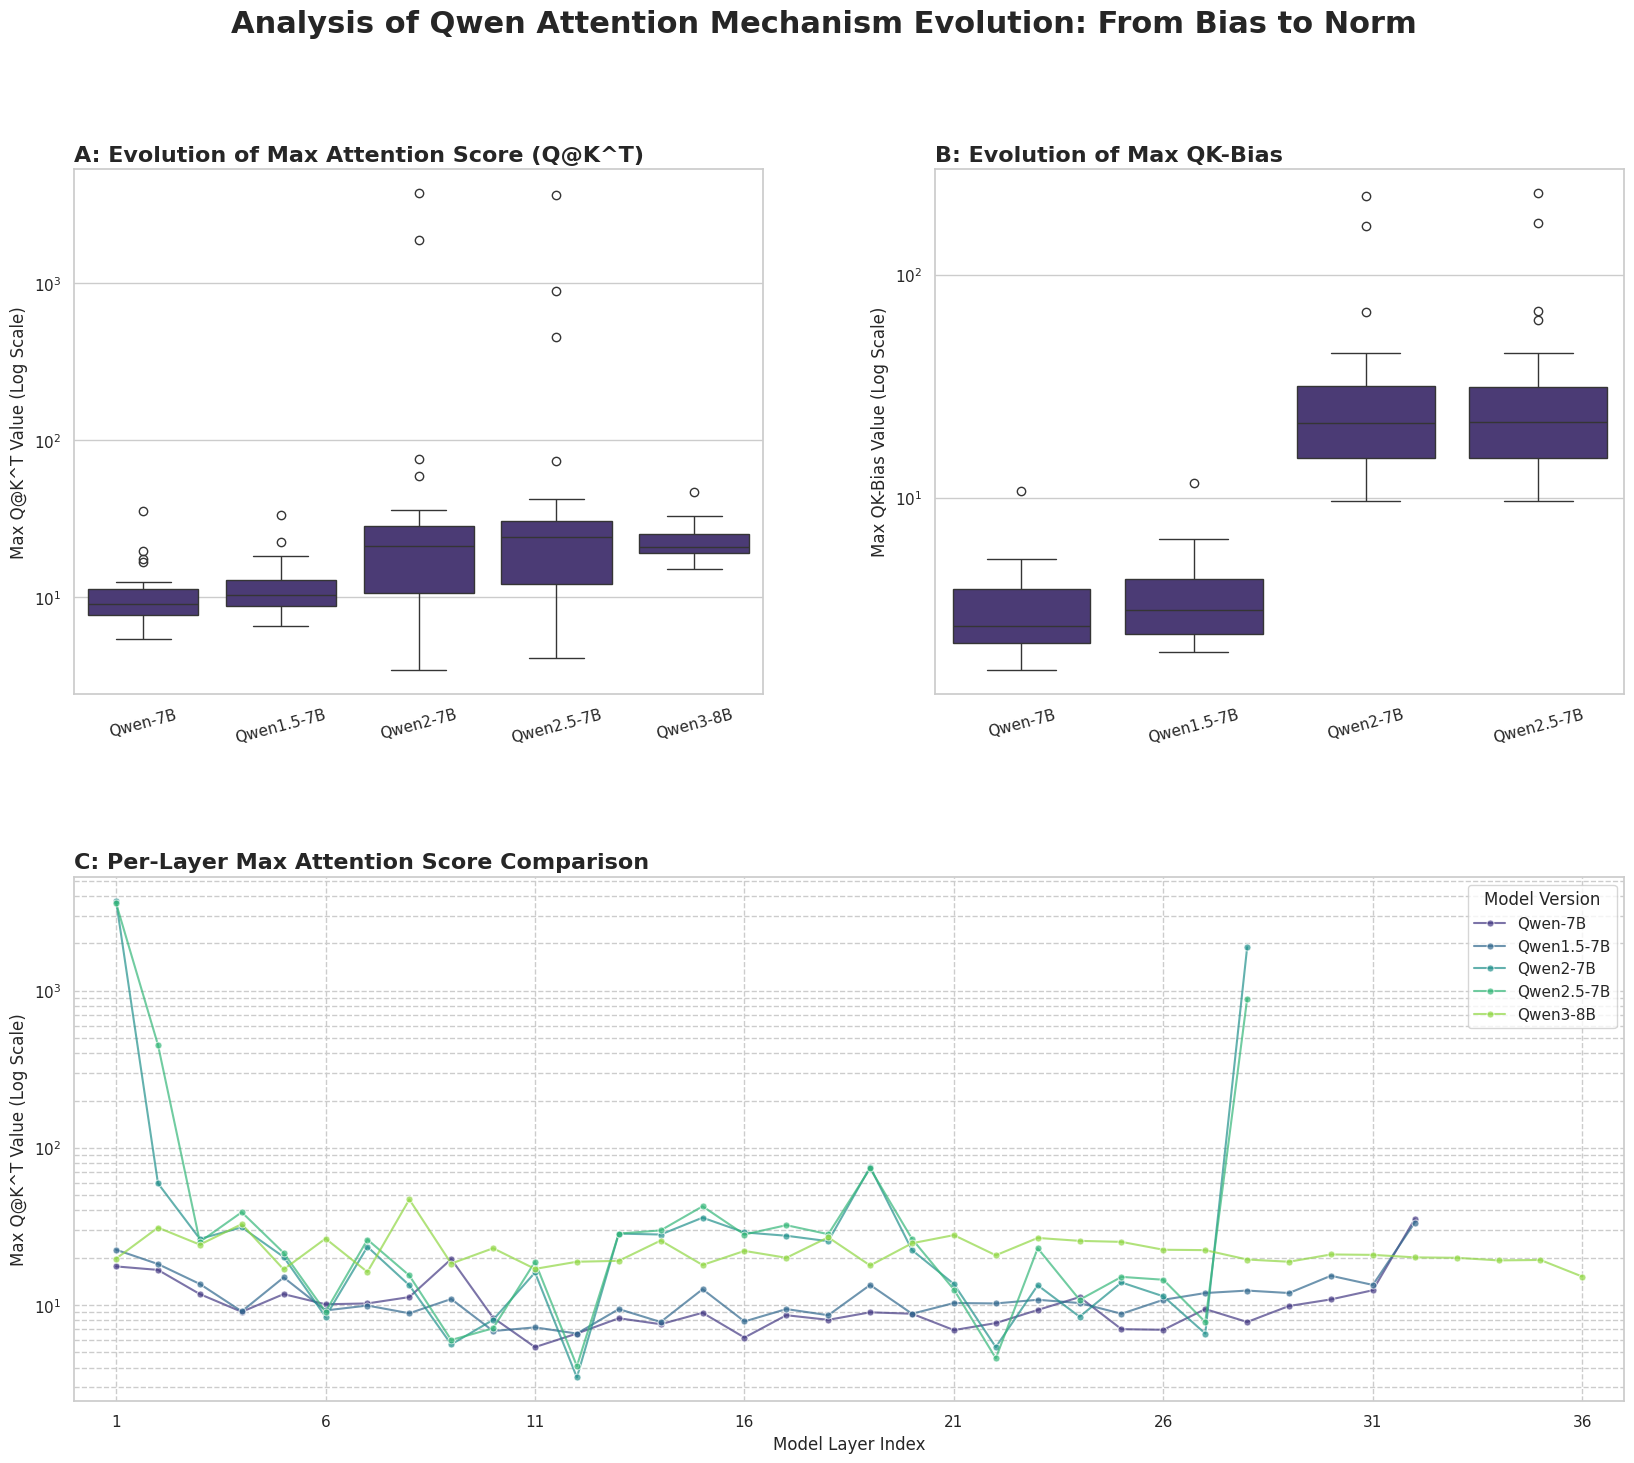

This chart was generated by the following Python code:
import pandas as pd
import matplotlib.pyplot as plt
import seaborn as sns
import numpy as np
import re

def parse_model_data(data_str, model_name):
    lines = data_str.strip().split('\n')
    records = []
    layer_counter = 1

    for line in lines:
        line = line.strip()
        # 跳过标题行或空行
        if not line or model_name in line or "Chat" in line or "Instruct" in line:
            continue

        record = {'Model': model_name, 'Layer': layer_counter}

        # 判断是否是带有Bias的旧版模型数据
        if "q_proj.bias.max" in line:
            try:
                # 通过分割提取数据，更稳定
                parts = line.split(',')
                q_bias_str = parts[0].split('=')[1].strip()
                k_bias_str = parts[1].split('=')[1].strip()
                attn_max_str = parts[2].split('=')[1].strip()

                record['Q_Bias_Max'] = float(q_bias_str)
                record['K_Bias_Max'] = float(k_bias_str)
                record['Attn_Max'] = float(attn_max_str)
            except (IndexError, ValueError) as e:
                print(f"Warning: Could not parse line for {model_name}: '{line}'. Error: {e}")
                continue
        # 否则，认为是只有attn_max的新版模型数据
        else:
            try:
                attn_max_str = line.split('=')[1].strip()
                record['Q_Bias_Max'] = None
                record['K_Bias_Max'] = None
                record['Attn_Max'] = float(attn_max_str)
            except (IndexError, ValueError) as e:
                print(f"Warning: Could not parse line for {model_name}: '{line}'. Error: {e}")
                continue

        records.append(record)
        layer_counter += 1

    return pd.DataFrame(records)

# --- 2. 原始数据 ---
qwen_7b_data = """
Qwen-7B-Chat
self.q_proj.bias.max = 4.5, self.k_proj.bias.max = 4.53125, attn_max = 17.625
self.q_proj.bias.max = 2.15625, self.k_proj.bias.max = 4.9375, attn_max = 16.75
self.q_proj.bias.max = 2.59375, self.k_proj.bias.max = 3.90625, attn_max = 11.75
self.q_proj.bias.max = 2.765625, self.k_proj.bias.max = 3.828125, attn_max = 9.0625
self.q_proj.bias.max = 2.5625, self.k_proj.bias.max = 3.453125, attn_max = 11.75
self.q_proj.bias.max = 2.484375, self.k_proj.bias.max = 5.1875, attn_max = 10.125
self.q_proj.bias.max = 2.703125, self.k_proj.bias.max = 3.875, attn_max = 10.25
self.q_proj.bias.max = 2.21875, self.k_proj.bias.max = 4.96875, attn_max = 11.25
self.q_proj.bias.max = 2.046875, self.k_proj.bias.max = 3.25, attn_max = 19.625
self.q_proj.bias.max = 1.5234375, self.k_proj.bias.max = 2.96875, attn_max = 8.3125
self.q_proj.bias.max = 1.4453125, self.k_proj.bias.max = 1.6953125, attn_max = 5.40625
self.q_proj.bias.max = 1.53125, self.k_proj.bias.max = 1.7734375, attn_max = 6.59375
self.q_proj.bias.max = 1.609375, self.k_proj.bias.max = 5.3125, attn_max = 8.25
self.q_proj.bias.max = 1.5546875, self.k_proj.bias.max = 1.6875, attn_max = 7.5625
self.q_proj.bias.max = 1.734375, self.k_proj.bias.max = 2.40625, attn_max = 8.9375
self.q_proj.bias.max = 1.7109375, self.k_proj.bias.max = 2.078125, attn_max = 6.21875
self.q_proj.bias.max = 1.6171875, self.k_proj.bias.max = 2.3125, attn_max = 8.625
self.q_proj.bias.max = 1.65625, self.k_proj.bias.max = 2.03125, attn_max = 8.0625
self.q_proj.bias.max = 1.5625, self.k_proj.bias.max = 2.9375, attn_max = 9.0
self.q_proj.bias.max = 1.796875, self.k_proj.bias.max = 2.328125, attn_max = 8.8125
self.q_proj.bias.max = 1.765625, self.k_proj.bias.max = 2.265625, attn_max = 6.9375
self.q_proj.bias.max = 1.59375, self.k_proj.bias.max = 2.234375, attn_max = 7.6875
self.q_proj.bias.max = 1.984375, self.k_proj.bias.max = 2.671875, attn_max = 9.3125
self.q_proj.bias.max = 1.8203125, self.k_proj.bias.max = 2.046875, attn_max = 11.25
self.q_proj.bias.max = 1.640625, self.k_proj.bias.max = 2.5, attn_max = 7.03125
self.q_proj.bias.max = 1.9140625, self.k_proj.bias.max = 2.65625, attn_max = 6.96875
self.q_proj.bias.max = 1.9140625, self.k_proj.bias.max = 2.953125, attn_max = 9.4375
self.q_proj.bias.max = 1.921875, self.k_proj.bias.max = 2.234375, attn_max = 7.8125
self.q_proj.bias.max = 1.8671875, self.k_proj.bias.max = 2.34375, attn_max = 9.875
self.q_proj.bias.max = 1.84375, self.k_proj.bias.max = 2.125, attn_max = 10.875
self.q_proj.bias.max = 1.8203125, self.k_proj.bias.max = 3.984375, attn_max = 12.4375
self.q_proj.bias.max = 1.2890625, self.k_proj.bias.max = 10.75, attn_max = 35.25
"""

qwen1_5_7b_data = """
Qwen1.5-7B-Chat
self.q_proj.bias.max = 4.3125, self.k_proj.bias.max = 4.71875, attn_max = 22.5
self.q_proj.bias.max = 2.203125, self.k_proj.bias.max = 5.3125, attn_max = 18.25
self.q_proj.bias.max = 2.65625, self.k_proj.bias.max = 4.21875, attn_max = 13.625
self.q_proj.bias.max = 2.8125, self.k_proj.bias.max = 4.03125, attn_max = 9.125
self.q_proj.bias.max = 2.625, self.k_proj.bias.max = 3.484375, attn_max = 15.0
self.q_proj.bias.max = 2.546875, self.k_proj.bias.max = 6.5, attn_max = 9.25
self.q_proj.bias.max = 2.75, self.k_proj.bias.max = 4.5, attn_max = 9.9375
self.q_proj.bias.max = 2.265625, self.k_proj.bias.max = 5.84375, attn_max = 8.875
self.q_proj.bias.max = 2.078125, self.k_proj.bias.max = 3.359375, attn_max = 10.9375
self.q_proj.bias.max = 1.546875, self.k_proj.bias.max = 4.25, attn_max = 6.84375
self.q_proj.bias.max = 1.4453125, self.k_proj.bias.max = 2.015625, attn_max = 7.21875
self.q_proj.bias.max = 1.515625, self.k_proj.bias.max = 2.5625, attn_max = 6.59375
self.q_proj.bias.max = 1.5859375, self.k_proj.bias.max = 5.5625, attn_max = 9.4375
self.q_proj.bias.max = 1.515625, self.k_proj.bias.max = 2.3125, attn_max = 7.8125
self.q_proj.bias.max = 1.71875, self.k_proj.bias.max = 2.5625, attn_max = 12.625
self.q_proj.bias.max = 1.671875, self.k_proj.bias.max = 2.484375, attn_max = 7.875
self.q_proj.bias.max = 1.5546875, self.k_proj.bias.max = 3.828125, attn_max = 9.4375
self.q_proj.bias.max = 1.6484375, self.k_proj.bias.max = 2.09375, attn_max = 8.625
self.q_proj.bias.max = 1.53125, self.k_proj.bias.max = 3.90625, attn_max = 13.4375
self.q_proj.bias.max = 1.7265625, self.k_proj.bias.max = 3.53125, attn_max = 8.8125
self.q_proj.bias.max = 1.734375, self.k_proj.bias.max = 2.53125, attn_max = 10.3125
self.q_proj.bias.max = 1.5625, self.k_proj.bias.max = 2.421875, attn_max = 10.25
self.q_proj.bias.max = 1.921875, self.k_proj.bias.max = 2.546875, attn_max = 10.8125
self.q_proj.bias.max = 1.78125, self.k_proj.bias.max = 2.15625, attn_max = 10.3125
self.q_proj.bias.max = 1.6171875, self.k_proj.bias.max = 2.421875, attn_max = 8.8125
self.q_proj.bias.max = 1.8828125, self.k_proj.bias.max = 2.5625, attn_max = 10.8125
self.q_proj.bias.max = 1.9453125, self.k_proj.bias.max = 2.875, attn_max = 11.9375
self.q_proj.bias.max = 1.8984375, self.k_proj.bias.max = 2.40625, attn_max = 12.375
self.q_proj.bias.max = 1.828125, self.k_proj.bias.max = 2.4375, attn_max = 11.9375
self.q_proj.bias.max = 1.796875, self.k_proj.bias.max = 2.453125, attn_max = 15.375
self.q_proj.bias.max = 1.78125, self.k_proj.bias.max = 4.5, attn_max = 13.4375
self.q_proj.bias.max = 1.2578125, self.k_proj.bias.max = 11.625, attn_max = 33.5
"""

qwen2_7b_data = """
Qwen2-7B-Instruct
self.q_proj.bias.max = 44.75, self.k_proj.bias.max = 166.0, attn_max = 3728.0
self.q_proj.bias.max = 6.125, self.k_proj.bias.max = 39.5, attn_max = 59.5
self.q_proj.bias.max = 15.125, self.k_proj.bias.max = 28.5, attn_max = 26.375
self.q_proj.bias.max = 13.4375, self.k_proj.bias.max = 68.0, attn_max = 31.25
self.q_proj.bias.max = 23.375, self.k_proj.bias.max = 2.421875, attn_max = 20.25
self.q_proj.bias.max = 14.875, self.k_proj.bias.max = 6.375, attn_max = 8.4375
self.q_proj.bias.max = 33.0, self.k_proj.bias.max = 16.25, attn_max = 23.5
self.q_proj.bias.max = 16.125, self.k_proj.bias.max = 5.875, attn_max = 13.375
self.q_proj.bias.max = 20.75, self.k_proj.bias.max = 3.953125, attn_max = 5.625
self.q_proj.bias.max = 13.0, self.k_proj.bias.max = 5.59375, attn_max = 8.0625
self.q_proj.bias.max = 25.25, self.k_proj.bias.max = 4.53125, attn_max = 16.125
self.q_proj.bias.max = 15.1875, self.k_proj.bias.max = 5.0625, attn_max = 3.46875
self.q_proj.bias.max = 22.625, self.k_proj.bias.max = 16.625, attn_max = 28.5
self.q_proj.bias.max = 21.375, self.k_proj.bias.max = 39.75, attn_max = 28.125
self.q_proj.bias.max = 18.75, self.k_proj.bias.max = 15.0, attn_max = 36.0
self.q_proj.bias.max = 14.375, self.k_proj.bias.max = 23.75, attn_max = 29.0
self.q_proj.bias.max = 12.0625, self.k_proj.bias.max = 15.75, attn_max = 27.625
self.q_proj.bias.max = 13.4375, self.k_proj.bias.max = 7.59375, attn_max = 25.5
self.q_proj.bias.max = 31.25, self.k_proj.bias.max = 4.625, attn_max = 75.5
self.q_proj.bias.max = 44.75, self.k_proj.bias.max = 12.0625, attn_max = 22.375
self.q_proj.bias.max = 17.5, self.k_proj.bias.max = 4.3125, attn_max = 13.625
self.q_proj.bias.max = 13.75, self.k_proj.bias.max = 5.125, attn_max = 5.40625
self.q_proj.bias.max = 12.75, self.k_proj.bias.max = 5.65625, attn_max = 13.375
self.q_proj.bias.max = 11.5, self.k_proj.bias.max = 4.0, attn_max = 8.4375
self.q_proj.bias.max = 24.0, self.k_proj.bias.max = 4.625, attn_max = 13.9375
self.q_proj.bias.max = 9.6875, self.k_proj.bias.max = 8.9375, attn_max = 11.375
self.q_proj.bias.max = 15.5625, self.k_proj.bias.max = 3.53125, attn_max = 6.59375
self.q_proj.bias.max = 46.0, self.k_proj.bias.max = 226.0, attn_max = 1888.0
"""

qwen2_5_7b_data = """
Qwen2.5-7B-Instruct
self.q_proj.bias.max = 46.25, self.k_proj.bias.max = 171.0, attn_max = 3600.0
self.q_proj.bias.max = 6.03125, self.k_proj.bias.max = 62.5, attn_max = 452.0
self.q_proj.bias.max = 15.125, self.k_proj.bias.max = 27.875, attn_max = 25.25
self.q_proj.bias.max = 13.0, self.k_proj.bias.max = 68.5, attn_max = 39.0
self.q_proj.bias.max = 23.375, self.k_proj.bias.max = 2.390625, attn_max = 21.5
self.q_proj.bias.max = 15.125, self.k_proj.bias.max = 6.15625, attn_max = 9.0625
self.q_proj.bias.max = 33.0, self.k_proj.bias.max = 16.125, attn_max = 26.125
self.q_proj.bias.max = 16.25, self.k_proj.bias.max = 5.5625, attn_max = 15.4375
self.q_proj.bias.max = 20.875, self.k_proj.bias.max = 3.890625, attn_max = 6.0
self.q_proj.bias.max = 13.0, self.k_proj.bias.max = 5.40625, attn_max = 7.125
self.q_proj.bias.max = 25.25, self.k_proj.bias.max = 4.5, attn_max = 18.875
self.q_proj.bias.max = 15.125, self.k_proj.bias.max = 5.0, attn_max = 4.09375
self.q_proj.bias.max = 22.625, self.k_proj.bias.max = 16.25, attn_max = 28.5
self.q_proj.bias.max = 21.5, self.k_proj.bias.max = 39.5, attn_max = 29.875
self.q_proj.bias.max = 18.75, self.k_proj.bias.max = 15.1875, attn_max = 42.5
self.q_proj.bias.max = 14.375, self.k_proj.bias.max = 23.75, attn_max = 28.125
self.q_proj.bias.max = 12.1875, self.k_proj.bias.max = 15.5625, attn_max = 32.25
self.q_proj.bias.max = 13.4375, self.k_proj.bias.max = 7.25, attn_max = 28.25
self.q_proj.bias.max = 30.625, self.k_proj.bias.max = 4.5625, attn_max = 74.0
self.q_proj.bias.max = 44.75, self.k_proj.bias.max = 11.75, attn_max = 26.375
self.q_proj.bias.max = 17.625, self.k_proj.bias.max = 4.0, attn_max = 12.5625
self.q_proj.bias.max = 13.8125, self.k_proj.bias.max = 5.0625, attn_max = 4.59375
self.q_proj.bias.max = 12.875, self.k_proj.bias.max = 5.46875, attn_max = 23.0
self.q_proj.bias.max = 11.625, self.k_proj.bias.max = 3.734375, attn_max = 10.8125
self.q_proj.bias.max = 24.0, self.k_proj.bias.max = 4.5625, attn_max = 15.125
self.q_proj.bias.max = 9.6875, self.k_proj.bias.max = 8.3125, attn_max = 14.5
self.q_proj.bias.max = 15.5625, self.k_proj.bias.max = 3.4375, attn_max = 7.8125
self.q_proj.bias.max = 46.75, self.k_proj.bias.max = 233.0, attn_max = 888.0
"""

qwen3_8b_data = """
Qwen3-8B (no qk_bias)
attn_max = 19.75
attn_max = 31.125
attn_max = 24.25
attn_max = 32.75
attn_max = 16.875
attn_max = 26.5
attn_max = 16.25
attn_max = 47.0
attn_max = 18.375
attn_max = 23.0
attn_max = 17.0
attn_max = 18.875
attn_max = 19.125
attn_max = 25.75
attn_max = 18.0
attn_max = 22.125
attn_max = 20.0
attn_max = 27.0
attn_max = 17.875
attn_max = 24.75
attn_max = 27.875
attn_max = 20.75
attn_max = 26.75
attn_max = 25.625
attn_max = 25.25
attn_max = 22.5
attn_max = 22.375
attn_max = 19.5
attn_max = 18.875
attn_max = 21.0
attn_max = 20.875
attn_max = 20.125
attn_max = 20.0
attn_max = 19.25
attn_max = 19.375
attn_max = 15.1875
"""

# --- 3. 数据处理 ---
df_qwen = parse_model_data(qwen_7b_data, 'Qwen-7B')
df_qwen1_5 = parse_model_data(qwen1_5_7b_data, 'Qwen1.5-7B')
df_qwen2 = parse_model_data(qwen2_7b_data, 'Qwen2-7B')
df_qwen2_5 = parse_model_data(qwen2_5_7b_data, 'Qwen2.5-7B')
df_qwen3 = parse_model_data(qwen3_8b_data, 'Qwen3-8B')

# 合并所有数据到一个DataFrame
df_all = pd.concat([df_qwen, df_qwen1_5, df_qwen2, df_qwen2_5, df_qwen3], ignore_index=True)

# 方便绘图，计算Bias的最大值
df_all['Bias_Max'] = df_all[['Q_Bias_Max', 'K_Bias_Max']].max(axis=1)

# --- 4. 绘图与分析 ---
import matplotlib.ticker as mticker
import matplotlib.gridspec as gridspec

# 设置绘图风格
sns.set_theme(style="whitegrid", palette="viridis")

# 创建一个Figure对象
fig = plt.figure(figsize=(20, 16))
fig.suptitle('Analysis of Qwen Attention Mechanism Evolution: From Bias to Norm', fontsize=22, weight='bold')

# 使用GridSpec来创建更灵活的布局
gs = gridspec.GridSpec(2, 2, figure=fig, hspace=0.35, wspace=0.25)

# 定义模型顺序
model_order = ['Qwen-7B', 'Qwen1.5-7B', 'Qwen2-7B', 'Qwen2.5-7B', 'Qwen3-8B']

# --- 图1 (左上角): Attention Score 最大值的演进 ---
ax1 = fig.add_subplot(gs[0, 0])
sns.boxplot(ax=ax1, x='Model', y='Attn_Max', data=df_all, order=model_order)
ax1.set_yscale('log')

ax1.set_title('A: Evolution of Max Attention Score (Q@K^T)', fontsize=16, weight='bold', loc='left')
ax1.set_xlabel('')
ax1.set_ylabel('Max Q@K^T Value (Log Scale)', fontsize=12)
ax1.tick_params(axis='x', rotation=15)

# --- 图2 (右上角): QK-Bias 最大值的演进 ---
ax2 = fig.add_subplot(gs[0, 1])
df_with_bias = df_all.dropna(subset=['Bias_Max'])
bias_model_order = ['Qwen-7B', 'Qwen1.5-7B', 'Qwen2-7B', 'Qwen2.5-7B']
sns.boxplot(ax=ax2, x='Model', y='Bias_Max', data=df_with_bias, order=bias_model_order)
ax2.set_yscale('log')

ax2.set_title('B: Evolution of Max QK-Bias', fontsize=16, weight='bold', loc='left')
ax2.set_xlabel('')
ax2.set_ylabel('Max QK-Bias Value (Log Scale)', fontsize=12)
ax2.tick_params(axis='x', rotation=15)

# --- 图3 (占据下方整行): 分层展示Attn_Max的变化 ---
ax3 = fig.add_subplot(gs[1, :]) # gs[1, :] 表示占据第1行（从0开始）的所有列
palette = sns.color_palette("viridis", n_colors=len(df_all['Model'].unique()))
hue_order = model_order
sns.lineplot(ax=ax3, x='Layer', y='Attn_Max', hue='Model', data=df_all,
             palette=palette, hue_order=hue_order, legend='full', marker='o', markersize=5, alpha=0.7)
ax3.set_yscale('log')
max_layer = df_all['Layer'].max()
tick_step = 5  # 每隔5个layer显示一个刻度
x_ticks = np.arange(1, max_layer + 1, tick_step)
if max_layer not in x_ticks:
    x_ticks = np.append(x_ticks, max_layer)
ax3.xaxis.set_major_locator(mticker.FixedLocator(x_ticks))
ax3.xaxis.set_major_formatter(mticker.ScalarFormatter())
ax3.xaxis.set_minor_locator(mticker.NullLocator())
ax3.set_xlim(0, max_layer + 1) # 设置X轴范围，留出一些边距
ax3.set_title('C: Per-Layer Max Attention Score Comparison', fontsize=16, weight='bold', loc='left')
ax3.set_xlabel('Model Layer Index', fontsize=12)
ax3.set_ylabel('Max Q@K^T Value (Log Scale)', fontsize=12)
ax3.legend(title='Model Version')
ax3.grid(True, which="both", ls="--")

# --- 保存图像 ---
file_path = 'qwen_qk_evolution_analysis.png'
plt.savefig(file_path, dpi=300, bbox_inches='tight')
print(f"Final corrected analysis plot has been successfully saved to: {file_path}")